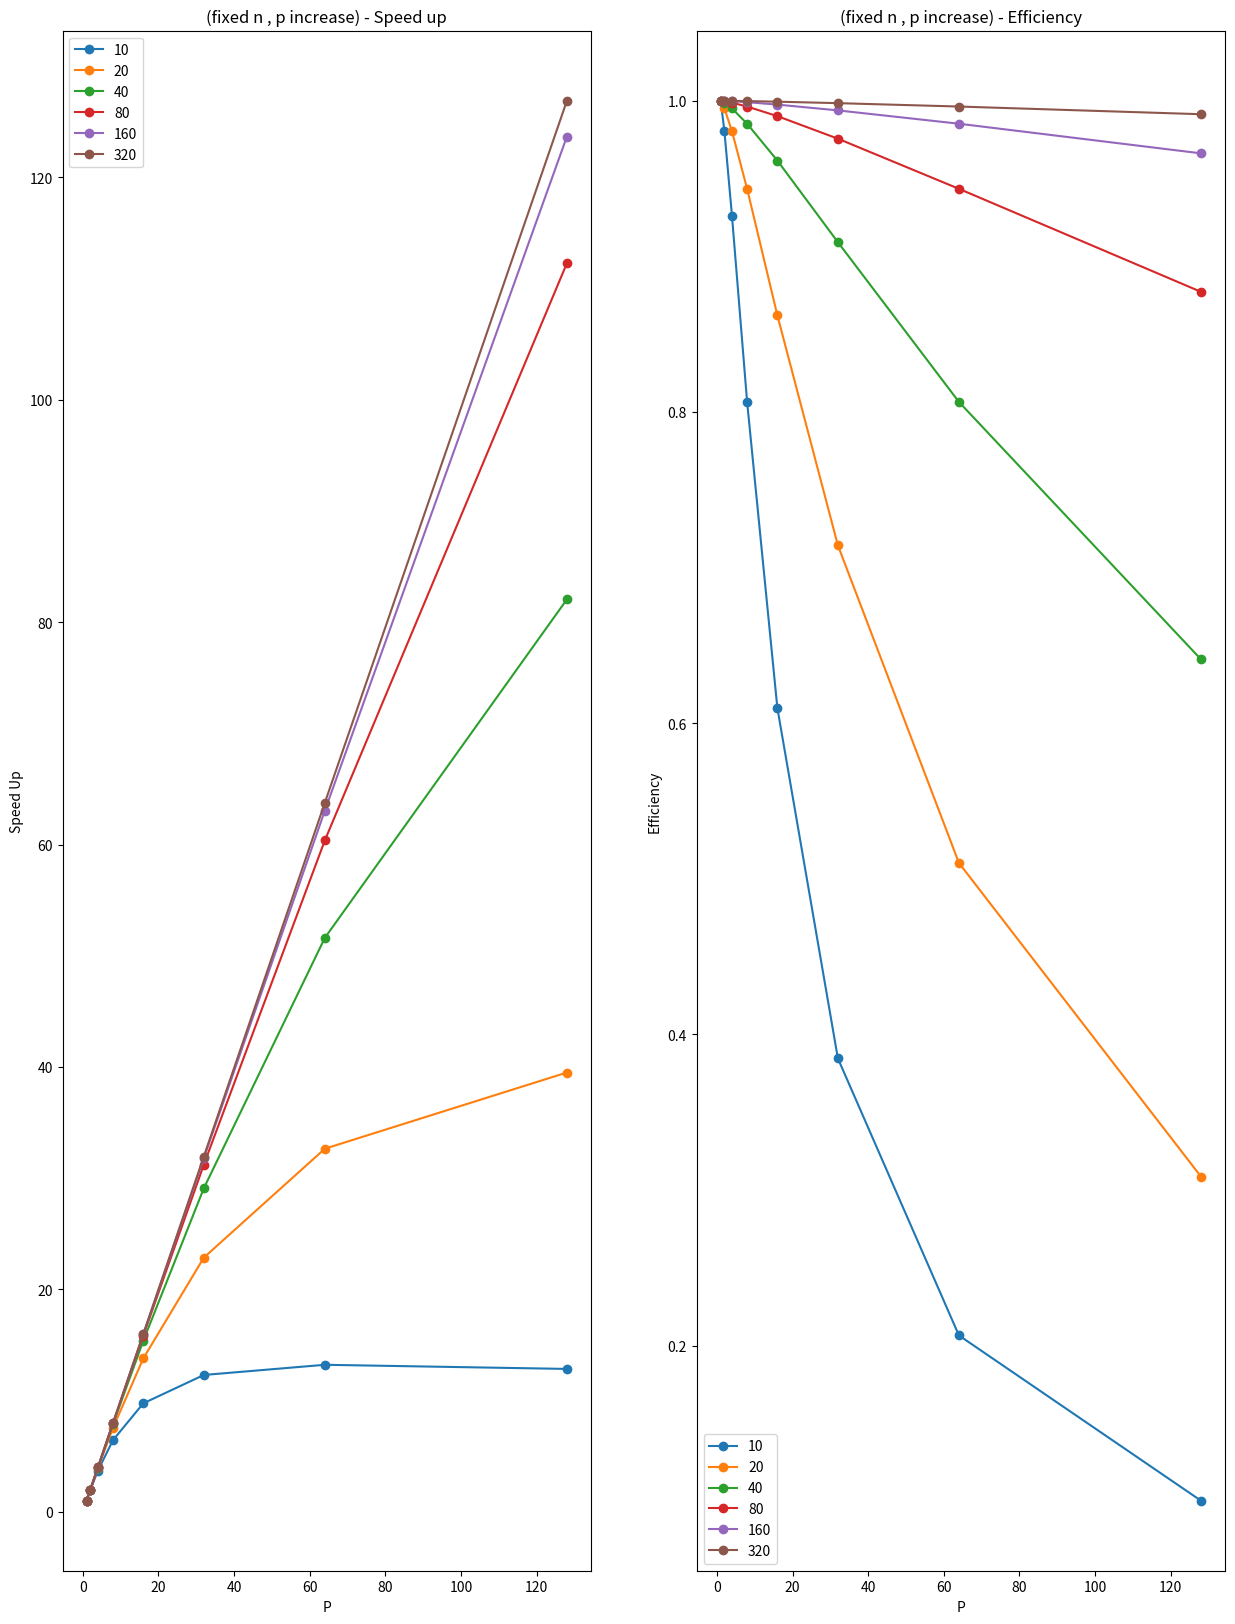
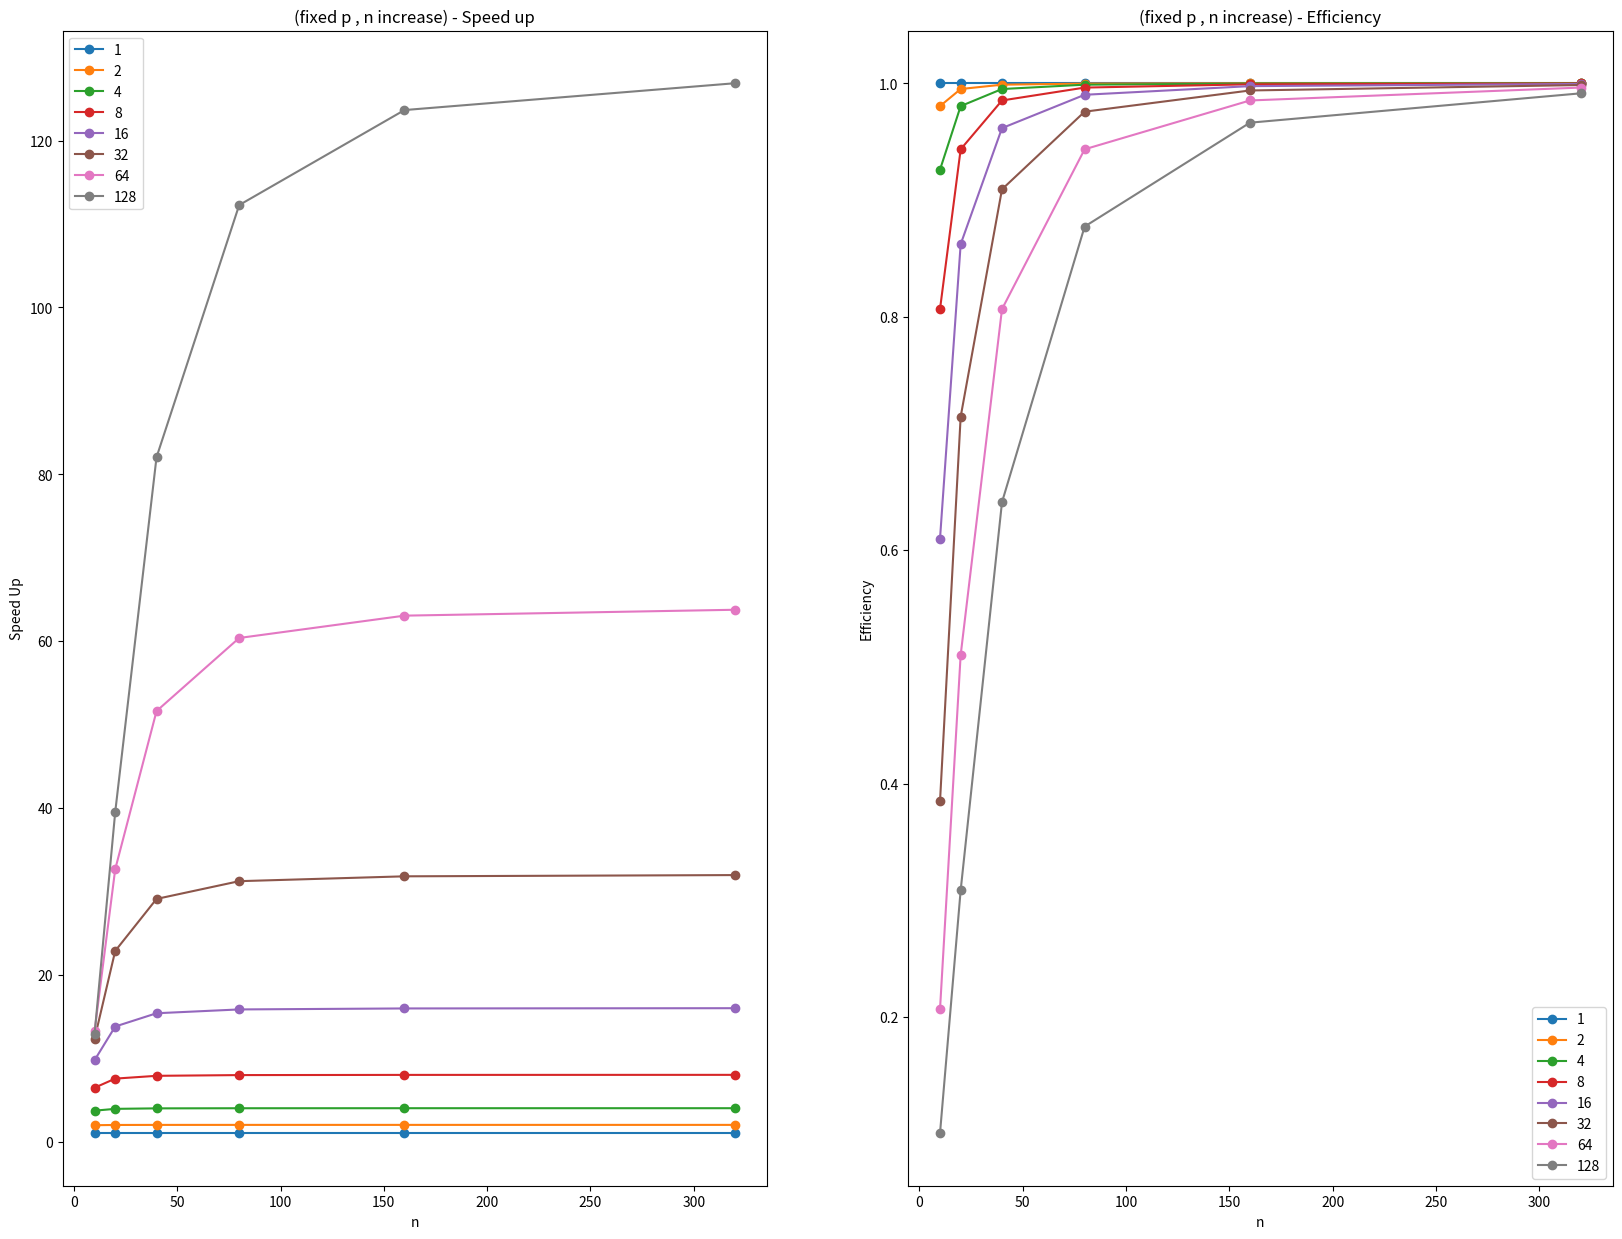

Python code for these plots, in order:
#import needed libraries
import numpy as np
import pandas as pd
import matplotlib.pyplot as plt

def get_Tserial(n):
    Tserial = pow(n,2)
    return Tserial

def get_Tparallel(n,p):
    Tparallel = (pow(n,2)/p) + np.log2(p)
    return Tparallel
    
n = []
p = []

initial_n = 10
initial_p = 1

while(initial_n <= 320):
    n.append(initial_n)
    initial_n *= 2
    
while(initial_p <= 128):
    p.append(initial_p)
    initial_p *= 2
    
# What Happens to speed up and efficiency when p increase and n is fixed?
#p increase , n is fixed
def case_1(n,p):
    Tserial_dict = dict()
    Tparallel_dict = dict()
    Speed_up_dict = dict()
    Efficiency_dict = dict()
    
    #iterator
    for n_value in n:
        for p_value in p:
            key = str(n_value) + '_' + str(p_value) # initialize our key
            Tserial_dict[key] = get_Tserial(n_value) # get the serial time on Tserial = n^2
            Tparallel_dict[key] = get_Tparallel(n_value,p_value) # get the parallel time on Tparallel = (n^2/p) + log2(p)
            Speed_up_dict[key] = Tserial_dict[key]/Tparallel_dict[key] # S = TSerial / Tparallel
            Efficiency_dict[key] = Speed_up_dict[key]/p_value # E = S / p
    
    return Tserial_dict,Tparallel_dict,Speed_up_dict,Efficiency_dict

#tuple return
Tserial_dict_1,Tparallel_dict_1,Speed_up_dict_1,Efficiency_dict_1 = case_1(n,p)
#print("Hello World")
# What Happens to speed up and efficiency when n increase and p is fixed?
def case_2(n,p):
    Tserial_dict = dict()
    Tparallel_dict = dict()
    Speed_up_dict = dict()
    Efficiency_dict = dict()
    for p_value in p:
        for n_value in n:
            key = str(n_value) + '_' + str(p_value)
            Tserial_dict[key] = get_Tserial(n_value)
            Tparallel_dict[key] = get_Tparallel(n_value,p_value)
            Speed_up_dict[key] = Tserial_dict[key]/Tparallel_dict[key]
            Efficiency_dict[key] = Speed_up_dict[key]/p_value
    
    return Tserial_dict,Tparallel_dict,Speed_up_dict,Efficiency_dict

Tserial_dict_2,Tparallel_dict_2,Speed_up_dict_2,Efficiency_dict_2 = case_2(n,p)

#print("Hello World")

# graphing the answers
#case 1 , p increase , n is fixed
figure,axis = plt.subplots(1,2,figsize=(15,20))

X = p
for n_value in n:
    Y = []
    for p_value in p:
        key = str(n_value) + '_' + str(p_value)
        Y.append(Speed_up_dict_1[key])
    axis[0].plot(X,Y,label=str(n_value),marker = "o")

axis[0].legend(n)
axis[0].set_xlabel('P')
axis[0].set_ylabel('Speed Up')
axis[0].set_title('(fixed n , p increase) - Speed up')

for n_value in n:
    Y = []
    for p_value in p:
        key = str(n_value) + '_' + str(p_value)
        Y.append(Efficiency_dict_1[key])
    axis[1].plot(X,Y,label=str(n_value),marker = "o")
axis[1].legend(n)
axis[1].set_xlabel('P')
axis[1].set_ylabel('Efficiency')
axis[1].set_title('(fixed n , p increase) - Efficiency')

#case 2 , n increase , p is fixed
figure,axis = plt.subplots(1,2,figsize=(20,15))
X = n
for p_value in p:
    Y = []
    for n_value in n:
        key = str(n_value) + '_' + str(p_value)
        Y.append(Speed_up_dict_1[key])
    axis[0].plot(X,Y,label=str(p_value),marker = "o")

axis[0].legend(p)
axis[0].set_xlabel('n')
axis[0].set_ylabel('Speed Up')
axis[0].set_title('(fixed p , n increase) - Speed up')

for p_value in p:
    Y = []
    for n_value in n:
        key = str(n_value) + '_' + str(p_value)
        Y.append(Efficiency_dict_1[key])
    axis[1].plot(X,Y,label=str(p_value),marker = "o")

axis[1].legend(p)
axis[1].set_xlabel('n')
axis[1].set_ylabel('Efficiency')
axis[1].set_title('(fixed p , n increase) - Efficiency')

print("Hello World")